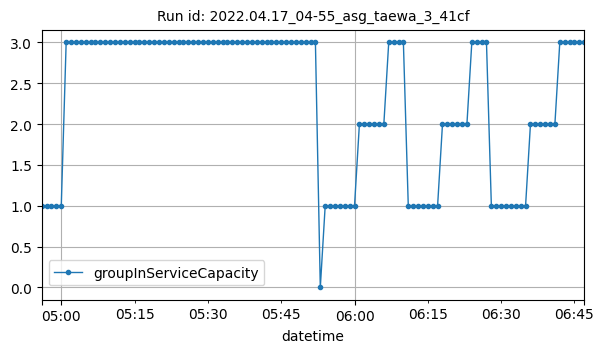

The file beside this chart, header and first rows:
datetime, groupInServiceCapacity
2022-04-17T04:56:00Z, 1
2022-04-17T04:57:00Z, 1
2022-04-17T04:58:00Z, 1
2022-04-17T04:59:00Z, 1
2022-04-17T05:00:00Z, 1
2022-04-17T05:01:00Z, 3
2022-04-17T05:02:00Z, 3
2022-04-17T05:03:00Z, 3
2022-04-17T05:04:00Z, 3
2022-04-17T05:05:00Z, 3
2022-04-17T05:06:00Z, 3
2022-04-17T05:07:00Z, 3
2022-04-17T05:08:00Z, 3
2022-04-17T05:09:00Z, 3
2022-04-17T05:10:00Z, 3
2022-04-17T05:11:00Z, 3
2022-04-17T05:12:00Z, 3
2022-04-17T05:13:00Z, 3
2022-04-17T05:14:00Z, 3
2022-04-17T05:15:00Z, 3
2022-04-17T05:16:00Z, 3
2022-04-17T05:17:00Z, 3
2022-04-17T05:18:00Z, 3
2022-04-17T05:19:00Z, 3
2022-04-17T05:20:00Z, 3
2022-04-17T05:21:00Z, 3
2022-04-17T05:22:00Z, 3
2022-04-17T05:23:00Z, 3
2022-04-17T05:24:00Z, 3
2022-04-17T05:25:00Z, 3
2022-04-17T05:26:00Z, 3
2022-04-17T05:27:00Z, 3
2022-04-17T05:28:00Z, 3
2022-04-17T05:29:00Z, 3
2022-04-17T05:30:00Z, 3
2022-04-17T05:31:00Z, 3
2022-04-17T05:32:00Z, 3
2022-04-17T05:33:00Z, 3
2022-04-17T05:34:00Z, 3
2022-04-17T05:35:00Z, 3
2022-04-17T05:36:00Z, 3
2022-04-17T05:37:00Z, 3
2022-04-17T05:38:00Z, 3
2022-04-17T05:39:00Z, 3
2022-04-17T05:40:00Z, 3
2022-04-17T05:41:00Z, 3
2022-04-17T05:42:00Z, 3
2022-04-17T05:43:00Z, 3
2022-04-17T05:44:00Z, 3
2022-04-17T05:45:00Z, 3
2022-04-17T05:46:00Z, 3
2022-04-17T05:47:00Z, 3
2022-04-17T05:48:00Z, 3
2022-04-17T05:49:00Z, 3
2022-04-17T05:50:00Z, 3
2022-04-17T05:51:00Z, 3
2022-04-17T05:52:00Z, 3
2022-04-17T05:53:00Z, 0
2022-04-17T05:54:00Z, 1
2022-04-17T05:55:00Z, 1
... 52 more rows
